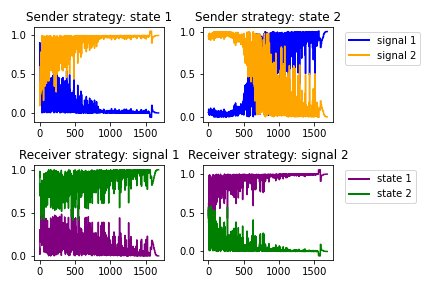

Source data for this figure (header and first rows):
state_1->signal_1, state_1->signal_2, state_2->signal_1, state_2->signal_2, signal_1->state_1, signal_1->state_2, signal_2->state_1, signal_2->state_2
0.7517, 0.2483, 0.04929, 0.9507, 0.05856, 0.9414, 0.5313, 0.4687
0.9079, 0.09205, 0.0458, 0.9542, 0.08932, 0.9107, 0.4269, 0.5731
0.6866, 0.3134, 0.07337, 0.9266, 0.01805, 0.9819, 0.6248, 0.3752
0.6144, 0.3856, 0.08726, 0.9127, 0.2549, 0.7451, 0.6224, 0.3776
0.6211, 0.3789, 0.0777, 0.9223, 0.1989, 0.8011, 0.635, 0.365
0.7182, 0.2818, 0.08916, 0.9108, 0.2343, 0.7657, 0.4668, 0.5332
0.7706, 0.2294, 0.06838, 0.9316, 0.1657, 0.8343, 0.7816, 0.2184
0.8084, 0.1916, 0.07178, 0.9282, 0.3043, 0.6957, 0.4546, 0.5454
0.5554, 0.4446, 0.04981, 0.9502, 0.214, 0.786, 0.694, 0.306
0.6204, 0.3796, 0.06282, 0.9372, 0.2318, 0.7682, 0.5819, 0.4181
0.3943, 0.6057, 0.05559, 0.9444, 0.2863, 0.7137, 0.957, 0.04298
0.4565, 0.5435, 0.02552, 0.9745, 0.3082, 0.6918, 0.5779, 0.4221
0.7586, 0.2414, 0.07488, 0.9251, 0.1703, 0.8297, 0.9882, 0.01184
0.6003, 0.3997, 0.08342, 0.9166, 0.2885, 0.7115, 0.7086, 0.2914
0.5223, 0.4777, 0.01907, 0.9809, 0.162, 0.838, 0.8047, 0.1953
0.5589, 0.4411, 0.05184, 0.9482, 0.3117, 0.6883, 0.834, 0.166
0.2621, 0.7379, 0.05849, 0.9415, 0.3652, 0.6348, 0.9838, 0.01622
0.7176, 0.2824, 0.05687, 0.9431, 0.3994, 0.6006, 0.8767, 0.1233
0.2125, 0.7875, 0.04712, 0.9529, 0.2414, 0.7586, 0.9099, 0.0901
0.3875, 0.6125, 0.07484, 0.9252, 0.3437, 0.6563, 0.9895, 0.01054
0.4984, 0.5016, 0.0667, 0.9333, 0.5312, 0.4688, 0.7482, 0.2518
0.328, 0.672, 0.03855, 0.9614, 0.298, 0.702, 0.9222, 0.07781
0.6379, 0.3621, 0.07296, 0.927, 0.3563, 0.6437, 0.6816, 0.3184
0.4217, 0.5783, 0.05377, 0.9462, 0.2829, 0.7171, 0.8261, 0.1739
0.539, 0.461, 0.0506, 0.9494, 0.1901, 0.8099, 0.7317, 0.2683
0.3759, 0.6241, 0.05559, 0.9444, 0.4717, 0.5283, 0.8849, 0.1151
0.567, 0.433, 0.06909, 0.9309, 0.5793, 0.4207, 0.6799, 0.3201
0.485, 0.515, 0.04283, 0.9572, 0.3805, 0.6195, 0.8934, 0.1066
0.3879, 0.6121, 0.06567, 0.9343, 0.3169, 0.6831, 0.934, 0.066
0.415, 0.585, 0.04958, 0.9504, 0.291, 0.709, 0.8092, 0.1908
0.5863, 0.4137, 0.03693, 0.9631, 0.121, 0.879, 0.6541, 0.3459
0.5211, 0.4789, 0.1026, 0.8974, 0.4398, 0.5602, 0.635, 0.365
0.003596, 0.9964, 0.03829, 0.9617, 0.3084, 0.6916, 0.9489, 0.05113
0.4565, 0.5435, 0.02533, 0.9747, 0.2248, 0.7752, 0.6223, 0.3777
0.003106, 0.9969, 0.05257, 0.9474, 0.4465, 0.5535, 0.9099, 0.0901
0.7003, 0.2997, 0.06137, 0.9386, 0.2686, 0.7314, 0.4111, 0.5889
0.07603, 0.924, 0.06199, 0.938, 0.4698, 0.5302, 0.9336, 0.06645
0.3128, 0.6872, 0.06207, 0.9379, 0.3458, 0.6542, 0.6976, 0.3024
0.03245, 0.9676, 0.07315, 0.9269, 0.4101, 0.5899, 0.8652, 0.1348
0.007498, 0.9925, 0.05184, 0.9482, 0.3117, 0.6883, 0.834, 0.166
0.1394, 0.8606, 0.03745, 0.9625, 0.2244, 0.7756, 0.8209, 0.1791
0.01678, 0.9832, 0.02873, 0.9713, 0.2268, 0.7732, 0.6816, 0.3184
0.015, 0.985, 0.03003, 0.97, 0.298, 0.702, 0.7177, 0.2823
0.2335, 0.7665, 0.02169, 0.9783, 0.1369, 0.8631, 0.6968, 0.3032
0.5333, 0.4667, 0.06045, 0.9396, 0.3652, 0.6348, 0.6947, 0.3053
0.174, 0.826, 0.05612, 0.9439, 0.2494, 0.7506, 0.8506, 0.1494
0.2661, 0.7339, 0.07449, 0.9255, 0.176, 0.824, 0.9013, 0.09871
0.2739, 0.7261, 0.03955, 0.9605, 0.2896, 0.7104, 0.9437, 0.05627
0.1853, 0.8147, 0.06858, 0.9314, 0.2615, 0.7385, 0.944, 0.05603
0.1406, 0.8594, 0.03914, 0.9609, 0.1519, 0.8481, 0.7068, 0.2932
0.174, 0.826, 0.04588, 0.9541, 0.3616, 0.6384, 0.929, 0.07097
0.3518, 0.6482, 0.04863, 0.9514, 0.2997, 0.7003, 0.8427, 0.1573
0.2602, 0.7398, 0.01834, 0.9817, 0.1798, 0.8202, 0.8304, 0.1696
0.3532, 0.6468, 0.06873, 0.9313, 0.3171, 0.6829, 0.772, 0.228
0.8399, 0.1601, 0.07925, 0.9208, 0.4391, 0.5609, 0.9474, 0.05255
0.03762, 0.9624, 0.03375, 0.9663, 0.4839, 0.5161, 0.9724, 0.02759
0.4347, 0.5653, 0.06304, 0.937, 0.5025, 0.4975, 0.7741, 0.2259
0.0909, 0.9091, 0.03715, 0.9628, 0.5136, 0.4864, 0.7086, 0.2914
0.3882, 0.6118, 0.04268, 0.9573, 0.2993, 0.7007, 0.9453, 0.05467
0.4984, 0.5016, 0.01858, 0.9814, 0.1476, 0.8524, 0.5297, 0.4703
... 1,624 more rows
